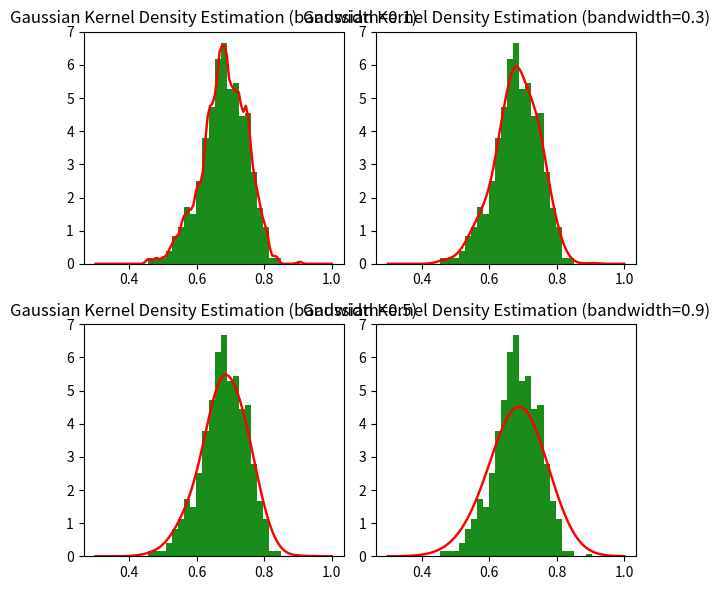

Source code (Python):
import numpy as np
import matplotlib.pyplot as plt
from scipy.stats import gaussian_kde

# Set up the experiment parameters
Nflips = 25  # Number of coin flips
alpha = 13.8  # Alpha parameter for the beta distribution
beta = 9.2  # Beta parameter for the beta distribution
seed=4444
np.random.seed(seed)

# Sample the bias parameter (alternative hypothises) from a beta distribution (prior distribution)
bias = np.random.beta(alpha, beta, size=Nflips)
prior_mean = np.mean(bias)

# Simulate flipping the coin and count the number of heads
coin_flips = np.random.binomial(1, bias, size=Nflips)
num_H = np.sum(coin_flips)

# Compute the posterior distribution of the bias parameter
posterior_alpha =  num_H+ alpha
posterior_beta =  Nflips +beta- num_H
posterior_dist = np.random.beta(posterior_alpha, posterior_beta, size=1000)


# Define the Gaussian kernel density estimation
def gaussian_ker(Data, bandwidth):
    gkde = gaussian_kde(Data, bw_method=bandwidth)
    return gkde

# Create subplots to show best bandwidth value
plt.figure(figsize=(6, 6))

# Plot the estimated density 
bandwidth_list = [0.1, 0.3, 0.5, 0.9]
for j, bandwidth in enumerate(bandwidth_list):
    kde_density = gaussian_ker(posterior_dist, bandwidth)
    xVal = np.linspace(.3, 1, 100)
    plt.subplot( 2, 2,j+1)
    plt.hist(posterior_dist, bins=25, density=True, alpha=0.9, color='green')
    plt.plot(xVal, kde_density(xVal), linewidth=1.75, color='red')
    plt.title('Gaussian Kernel Density Estimation (bandwidth={})'.format(bandwidth))

plt.tight_layout()
plt.show()
